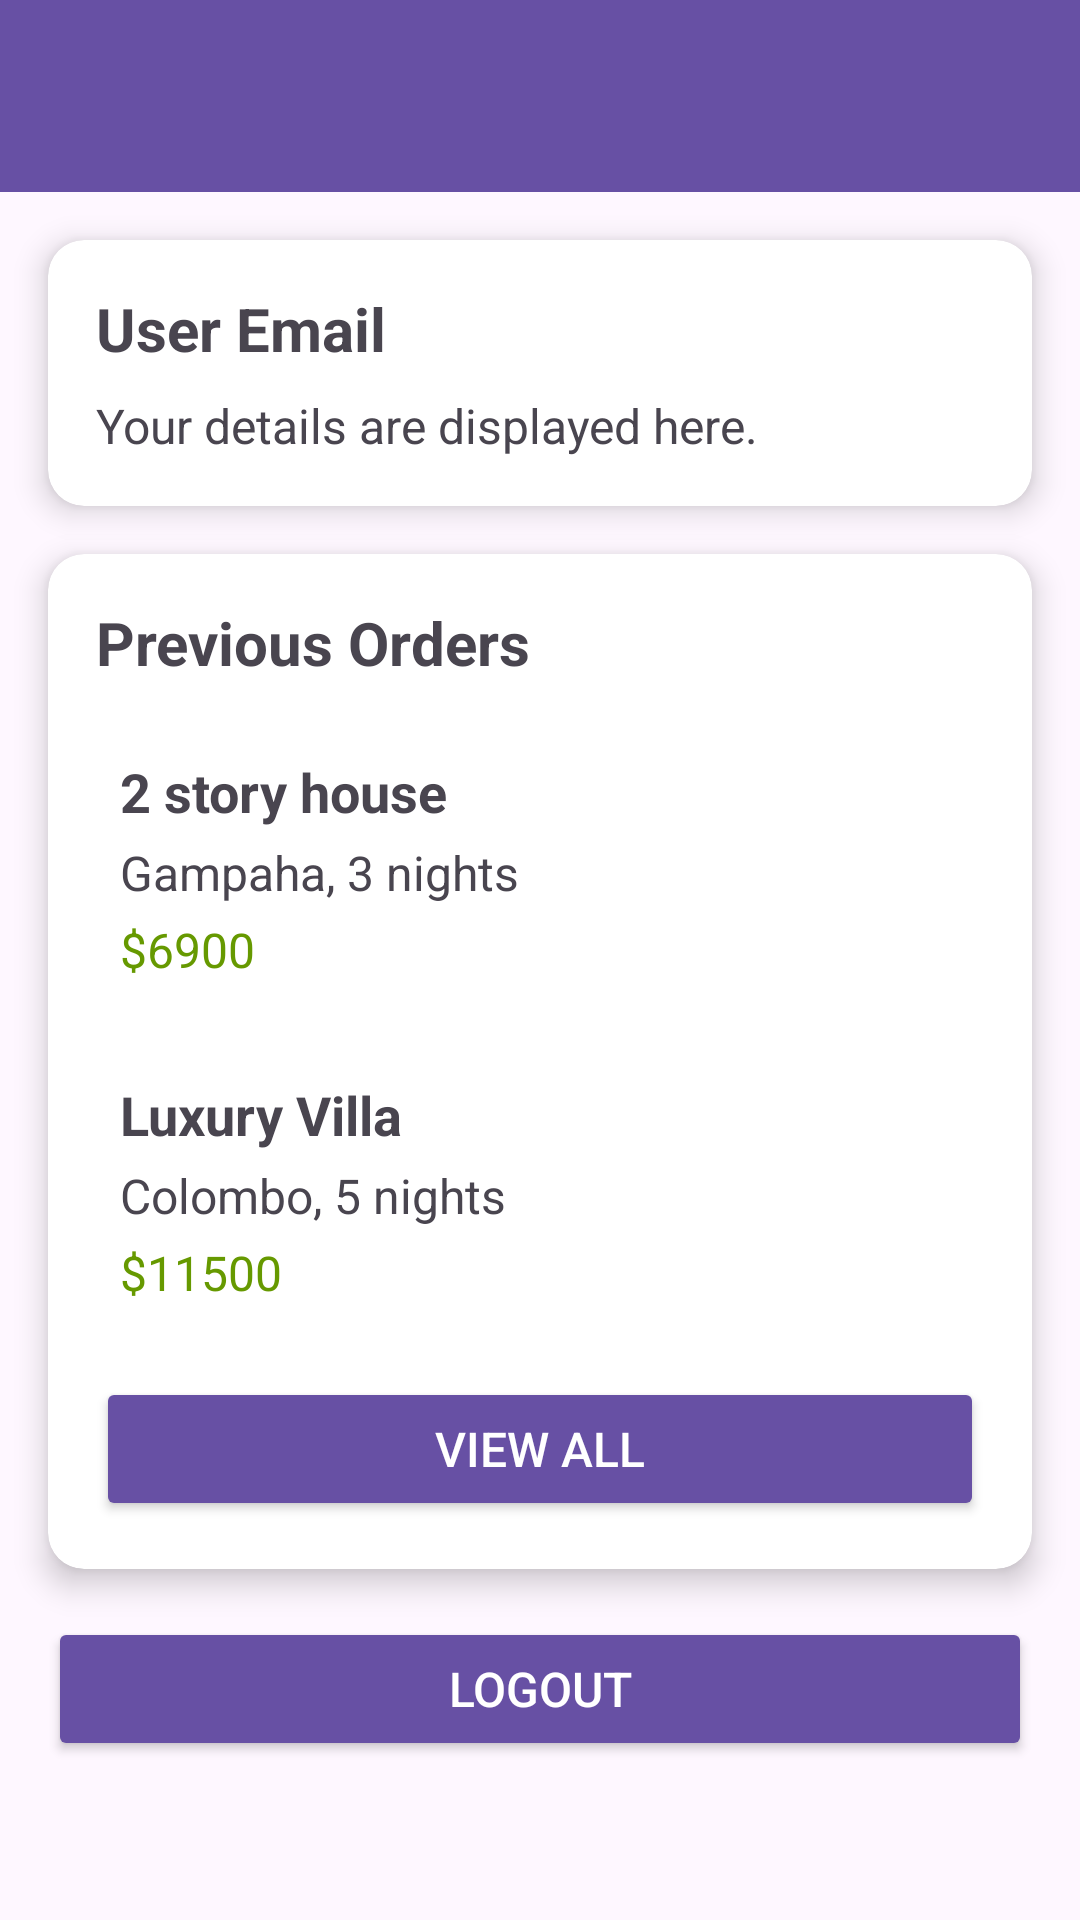

Android layout source for this screen:
<!-- AndroidManifest.xml: application theme Theme.Material3.Light.NoActionBar -->
<!-- res/layout/activity_profile.xml -->
<?xml version="1.0" encoding="utf-8"?>
<androidx.constraintlayout.widget.ConstraintLayout xmlns:android="http://schemas.android.com/apk/res/android"
    xmlns:app="http://schemas.android.com/apk/res-auto"
    xmlns:tools="http://schemas.android.com/tools"
    android:layout_width="match_parent"
    android:layout_height="match_parent"
    tools:context=".Profile">

    <androidx.appcompat.widget.Toolbar
        android:id="@+id/toolbar"
        android:layout_width="0dp"
        android:layout_height="?attr/actionBarSize"
        android:background="?attr/colorPrimary"
        app:layout_constraintTop_toTopOf="parent"
        app:layout_constraintStart_toStartOf="parent"
        app:layout_constraintEnd_toEndOf="parent"
        app:popupTheme="@style/ThemeOverlay.AppCompat.Light"
        android:title="@string/profile" />

    <androidx.cardview.widget.CardView
        android:id="@+id/card_view"
        android:layout_width="0dp"
        android:layout_height="wrap_content"
        android:layout_margin="16dp"
        app:cardCornerRadius="12dp"
        app:cardElevation="6dp"
        app:layout_constraintTop_toBottomOf="@id/toolbar"
        app:layout_constraintStart_toStartOf="parent"
        app:layout_constraintEnd_toEndOf="parent">

        <LinearLayout
            android:layout_width="match_parent"
            android:layout_height="wrap_content"
            android:orientation="vertical"
            android:padding="16dp">

            <TextView
                android:id="@+id/user_email"
                android:layout_width="match_parent"
                android:layout_height="wrap_content"
                android:textSize="20sp"
                android:textStyle="bold"
                android:text="@string/user_email" />

            <TextView
                android:id="@+id/user_detail"
                android:layout_width="match_parent"
                android:layout_height="wrap_content"
                android:layout_marginTop="8dp"
                android:textSize="16sp"
                android:text="@string/user_detail" />

        </LinearLayout>
    </androidx.cardview.widget.CardView>

    <androidx.cardview.widget.CardView
        android:id="@+id/previous_orders_card_view"
        android:layout_width="0dp"
        android:layout_height="wrap_content"
        android:layout_margin="16dp"
        app:cardCornerRadius="12dp"
        app:cardElevation="6dp"
        app:layout_constraintTop_toBottomOf="@id/card_view"
        app:layout_constraintStart_toStartOf="parent"
        app:layout_constraintEnd_toEndOf="parent">

        <LinearLayout
            android:layout_width="match_parent"
            android:layout_height="wrap_content"
            android:orientation="vertical"
            android:padding="16dp">

            <TextView
                android:layout_width="match_parent"
                android:layout_height="wrap_content"
                android:text="Previous Orders"
                android:textSize="20sp"
                android:textStyle="bold" />

            
            <LinearLayout
                android:layout_width="match_parent"
                android:layout_height="wrap_content"
                android:orientation="vertical"
                android:layout_marginTop="16dp"
                android:background="?attr/selectableItemBackground"
                android:padding="8dp">

                <TextView
                    android:layout_width="match_parent"
                    android:layout_height="wrap_content"
                    android:text="2 story house"
                    android:textSize="18sp"
                    android:textStyle="bold" />

                <TextView
                    android:layout_width="match_parent"
                    android:layout_height="wrap_content"
                    android:text="Gampaha, 3 nights"
                    android:textSize="16sp"
                    android:layout_marginTop="4dp" />

                <TextView
                    android:layout_width="match_parent"
                    android:layout_height="wrap_content"
                    android:text="$6900"
                    android:textSize="16sp"
                    android:layout_marginTop="4dp"
                    android:textColor="@android:color/holo_green_dark" />

            </LinearLayout>

            
            <LinearLayout
                android:layout_width="match_parent"
                android:layout_height="wrap_content"
                android:orientation="vertical"
                android:layout_marginTop="16dp"
                android:background="?attr/selectableItemBackground"
                android:padding="8dp">

                <TextView
                    android:layout_width="match_parent"
                    android:layout_height="wrap_content"
                    android:text="Luxury Villa"
                    android:textSize="18sp"
                    android:textStyle="bold" />

                <TextView
                    android:layout_width="match_parent"
                    android:layout_height="wrap_content"
                    android:text="Colombo, 5 nights"
                    android:textSize="16sp"
                    android:layout_marginTop="4dp" />

                <TextView
                    android:layout_width="match_parent"
                    android:layout_height="wrap_content"
                    android:text="$11500"
                    android:textSize="16sp"
                    android:layout_marginTop="4dp"
                    android:textColor="@android:color/holo_green_dark" />

            </LinearLayout>

            <Button
                android:id="@+id/view_all_button"
                android:layout_width="match_parent"
                android:layout_height="wrap_content"
                android:layout_marginTop="16dp"
                android:backgroundTint="?attr/colorPrimary"
                android:text="View All"
                android:textColor="@android:color/white"
                android:textSize="16sp"
                android:padding="12dp"
                app:cornerRadius="8dp" />

        </LinearLayout>
    </androidx.cardview.widget.CardView>

    <Button
        android:id="@+id/logout_button"
        android:layout_width="0dp"
        android:layout_height="wrap_content"
        android:layout_margin="16dp"
        android:backgroundTint="?attr/colorPrimary"
        android:text="@string/logout"
        android:textColor="@android:color/white"
        android:textSize="16sp"
        android:padding="12dp"
        app:cornerRadius="8dp"
        app:layout_constraintTop_toBottomOf="@id/previous_orders_card_view"
        app:layout_constraintStart_toStartOf="parent"
        app:layout_constraintEnd_toEndOf="parent"
        app:layout_constraintBottom_toBottomOf="parent"
        app:layout_constraintVertical_bias="0.0" />

</androidx.constraintlayout.widget.ConstraintLayout>
<!-- resources referenced by this layout -->
<resources>
  <string name="logout">Logout</string>
  <string name="profile">Profile</string>
  <string name="user_detail">Your details are displayed here.</string>
  <string name="user_email">User Email</string>
</resources>
